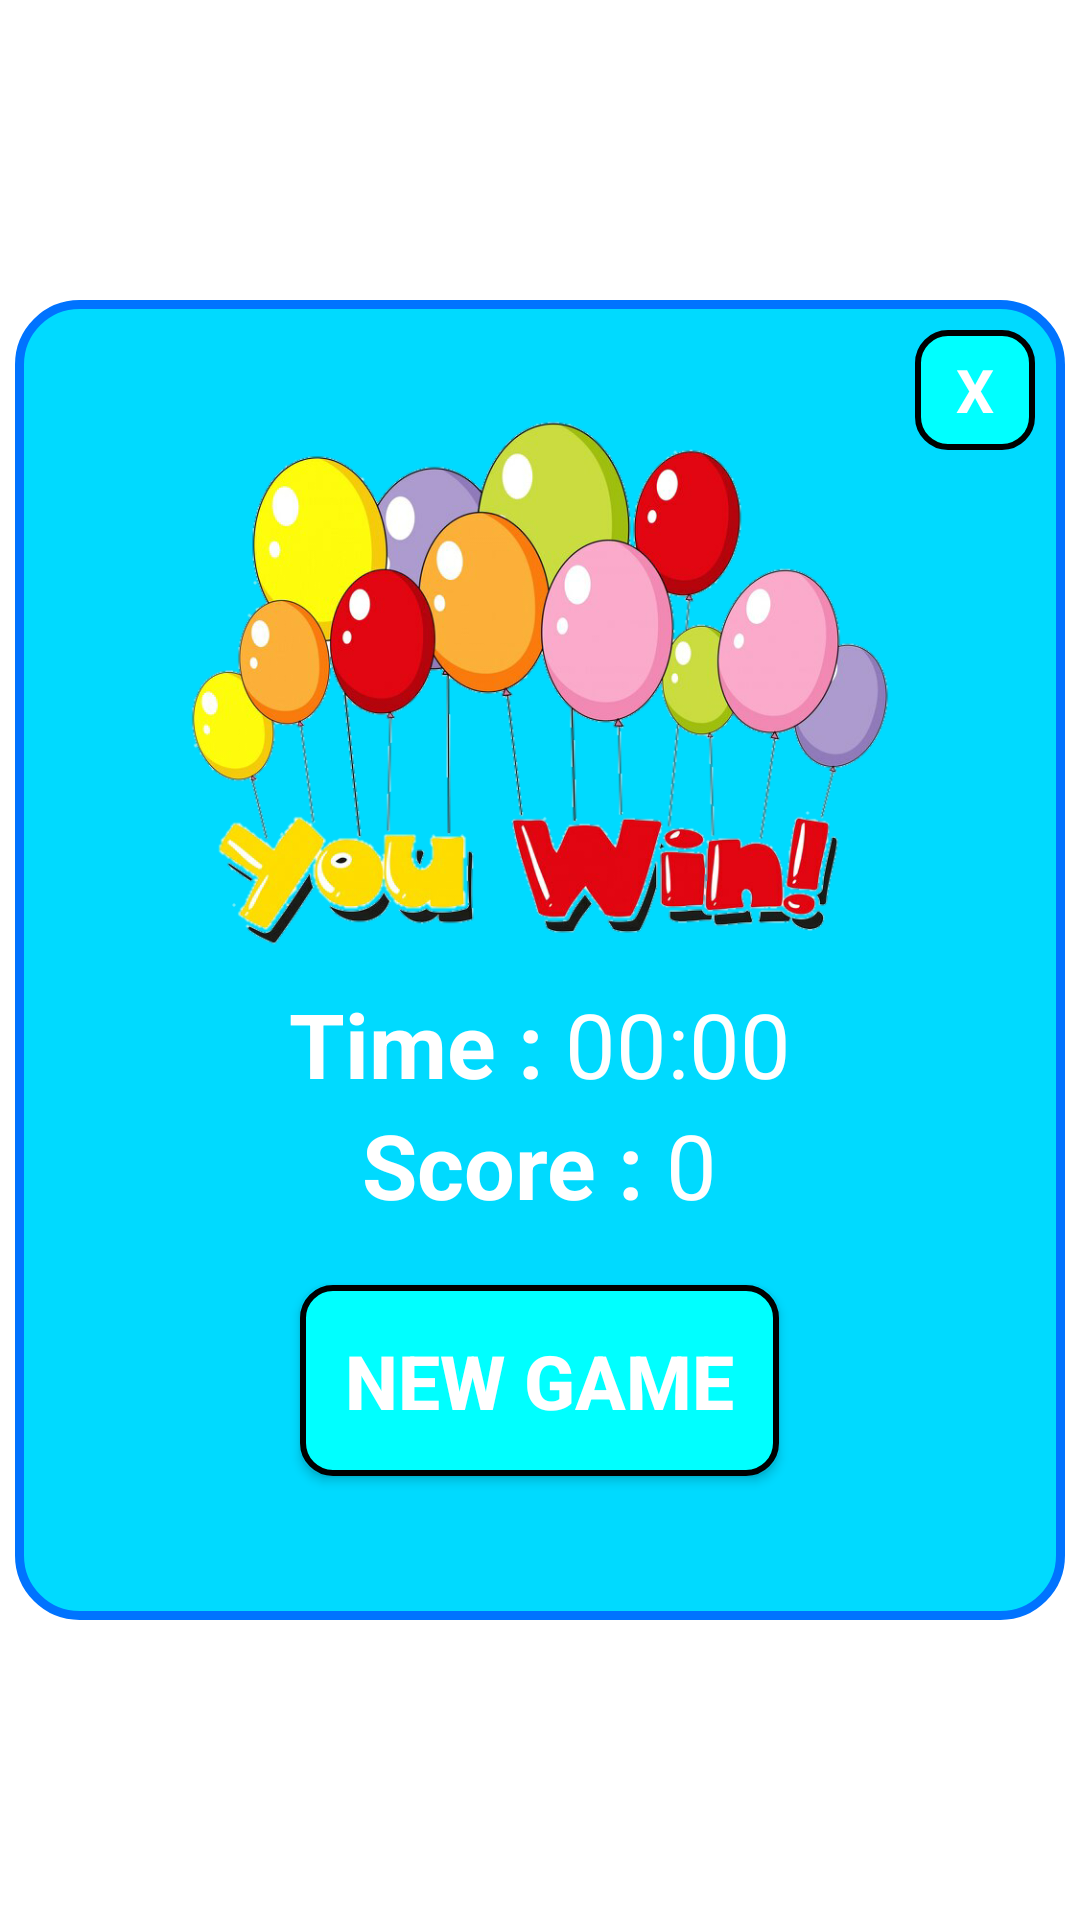

Write the Android layout XML for this screen, with the resource values it uses.
<!-- AndroidManifest.xml: application theme Theme.15Puzzle -->
<!-- res/layout/layout_win_dialog.xml -->
<?xml version="1.0" encoding="utf-8"?>
<FrameLayout
    xmlns:android="http://schemas.android.com/apk/res/android"
    android:layout_width="match_parent"
    android:layout_height="match_parent">

    <androidx.appcompat.widget.LinearLayoutCompat
        android:layout_width="350dp"
        android:layout_height="440dp"
        android:layout_gravity="center"
        android:background="@drawable/rounded">
        <FrameLayout
            android:layout_width="match_parent"
            android:layout_height="match_parent">
            <androidx.appcompat.widget.LinearLayoutCompat
                android:layout_width="40dp"
                android:layout_height="40dp"
                android:layout_marginEnd="10dp"
                android:layout_marginTop="10dp"
                android:layout_gravity="top|right">
                <androidx.appcompat.widget.AppCompatTextView
                    android:id="@+id/dialogWinClose"
                    android:layout_width="match_parent"
                    android:layout_height="match_parent"
                    android:text="X"
                    android:textColor="@color/white"
                    android:gravity="center"
                    android:textStyle="bold"
                    android:textSize="20sp"
                    android:background="@drawable/rounded_button" />
            </androidx.appcompat.widget.LinearLayoutCompat>
            <androidx.appcompat.widget.LinearLayoutCompat
                android:layout_width="match_parent"
                android:layout_height="wrap_content"
                android:orientation="vertical"
                android:layout_gravity="center">
                <androidx.appcompat.widget.LinearLayoutCompat
                    android:layout_width="wrap_content"
                    android:layout_height="wrap_content"
                    android:layout_gravity="center">
                    <androidx.appcompat.widget.AppCompatImageView
                        android:layout_width="300dp"
                        android:layout_height="180dp"
                        android:src="@drawable/win_image"/>
                </androidx.appcompat.widget.LinearLayoutCompat>
                <androidx.appcompat.widget.LinearLayoutCompat
                    android:layout_width="match_parent"
                    android:layout_height="wrap_content"
                    android:layout_marginTop="10dp"
                    android:layout_gravity="center"
                    android:gravity="center"
                    android:orientation="horizontal">
                    <androidx.appcompat.widget.AppCompatTextView
                        android:layout_width="wrap_content"
                        android:layout_height="wrap_content"
                        android:textColor="@color/white"
                        android:textSize="30sp"
                        android:textStyle="bold"
                        android:text="Time : "/>
                    <androidx.appcompat.widget.AppCompatTextView
                        android:id="@+id/winTime"
                        android:layout_width="wrap_content"
                        android:layout_height="wrap_content"
                        android:textSize="30sp"
                        android:textColor="@color/white"
                        android:text="00:00"/>
                </androidx.appcompat.widget.LinearLayoutCompat>
                <androidx.appcompat.widget.LinearLayoutCompat
                    android:layout_width="match_parent"
                    android:layout_height="wrap_content"
                    android:layout_gravity="center"
                    android:gravity="center"
                    android:orientation="horizontal">
                    <androidx.appcompat.widget.AppCompatTextView
                        android:layout_width="wrap_content"
                        android:layout_height="wrap_content"
                        android:textSize="30sp"
                        android:textColor="@color/white"
                        android:textStyle="bold"
                        android:text="Score : "/>
                    <androidx.appcompat.widget.AppCompatTextView
                        android:id="@+id/winScore"
                        android:layout_width="wrap_content"
                        android:layout_height="wrap_content"
                        android:textSize="30sp"
                        android:textColor="@color/white"
                        android:text="0"/>
                </androidx.appcompat.widget.LinearLayoutCompat>
                <androidx.appcompat.widget.LinearLayoutCompat
                    android:layout_width="match_parent"
                    android:layout_height="wrap_content"
                    android:layout_gravity="center"
                    android:gravity="center"
                    android:layout_marginTop="10dp"
                    android:orientation="horizontal">
                    <androidx.appcompat.widget.AppCompatButton
                        android:id="@+id/dialogWinNewGame"
                        android:layout_width="wrap_content"
                        android:layout_height="wrap_content"
                        android:layout_margin="10dp"
                        android:padding="15dp"
                        android:textStyle="bold"
                        android:textSize="25dp"
                        android:textColor="@color/white"
                        android:background="@drawable/rounded_button"
                        android:text="New Game"/>
                </androidx.appcompat.widget.LinearLayoutCompat>
            </androidx.appcompat.widget.LinearLayoutCompat>
        </FrameLayout>
    </androidx.appcompat.widget.LinearLayoutCompat>
</FrameLayout>
<!-- resources referenced by this layout -->
<resources>
  <color name="white">#FFFFFFFF</color>
  <!-- drawable rounded (drawable) -->
  <?xml version="1.0" encoding="utf-8"?>
  <selector xmlns:android="http://schemas.android.com/apk/res/android">
      <item>
          <shape android:shape="rectangle">
              <corners android:radius="20dp"/>
              <stroke android:width="3dp" android:color="#0073FF"/>
              <solid android:color="#00DAFF"/>
          </shape>
      </item>
  </selector>
  <!-- drawable rounded_button (drawable) -->
  <?xml version="1.0" encoding="utf-8"?>
  <selector xmlns:android="http://schemas.android.com/apk/res/android">
      <item android:state_pressed="false">
          <shape android:shape="rectangle">
              <corners android:radius="10dp"/>
              <stroke android:width="2dp" android:color="@color/black"/>
              <solid android:color="@color/blue"/>
          </shape>
      </item>
      <item android:state_pressed="true">
          <shape android:shape="rectangle">
              <corners android:radius="10dp"/>
              <stroke android:width="2dp" android:color="@color/black"/>
              <solid android:color="@color/indigo"/>
          </shape>
      </item>
  </selector>
  <!-- drawable win_image: png bitmap (drawable, 285003 bytes) -->
  <style name="Theme.15Puzzle" parent="Theme.MaterialComponents.DayNight.DarkActionBar">
          
          <item name="colorPrimary">@color/purple_500</item>
          <item name="colorPrimaryVariant">@color/purple_700</item>
          <item name="colorOnPrimary">@color/white</item>
          
          <item name="colorSecondary">@color/teal_200</item>
          <item name="colorSecondaryVariant">@color/teal_700</item>
          <item name="colorOnSecondary">@color/black</item>
          
          <item name="android:statusBarColor" tools:targetApi="l">?attr/colorPrimaryVariant</item>
          
      </style>
  <color name="black">#FF000000</color>
  <color name="blue">#00FFFF</color>
  <color name="indigo">#0023FF</color>
  <color name="purple_500">#FF6200EE</color>
  <color name="purple_700">#FF3700B3</color>
  <color name="teal_200">#FF03DAC5</color>
  <color name="teal_700">#FF018786</color>
</resources>
